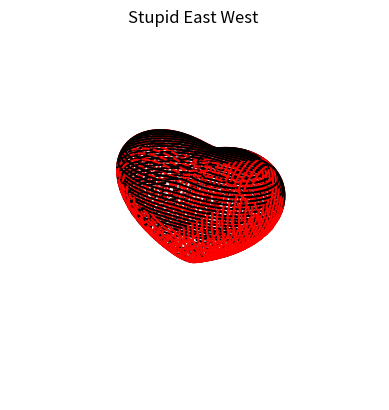

Here is the Python script that generated this plot:
from mpl_toolkits.mplot3d import Axes3D
import matplotlib.pyplot as plt
import numpy as np

def heart_plot(x,y,z):
    return (x**2 + (9/4)*y**2 + z**2 - 1)**3 - x**2*z**3 - (9/80)*y**2*z**3
#    return (2*x**2 + y**2 + z**2 - 1)**3 - (1/10)*x**2*z**3 - y**2*z**3


def plot_implicit(fn, bbox=(-1.5,1.5)):
    ''' create a plot of an implicit function
    fn  ...implicit function (plot where fn==0)
    bbox ..the x,y,and z limits of plotted interval'''
    try:
        xmin, xmax, ymin, ymax, zmin, zmax = bbox*3
        fig = plt.figure()
        ax = fig.add_subplot(111, projection='3d')
        A = np.linspace(xmin, xmax, 100) # resolution of the contour
        B = np.linspace(xmin, xmax, 50) # number of slices
        A1,A2 = np.meshgrid(A,A) # grid on which the contour is plotted

        for z in B: # plot contours in the XY plane
            X,Y = A1,A2
            Z = fn(X,Y,z)
            ax.contour(X, Y, Z+z, [z], zdir='z',colors='k')
            # [z] defines the only level to plot for this contour for this value of z
            

        for y in B: # plot contours in the XZ plane
            X,Z = A1,A2
            Y = fn(X,y,Z)
            ax.contour(X, Y+y, Z, [y], zdir='y',colors='r')
            

        for x in B: # plot contours in the YZ plane
            Y,Z = A1,A2
            X = fn(x,Y,Z)
            ax.contour(X+x, Y, Z, [x], zdir='x',colors='r')
        
            
            

        # must set plot limits because the contour will likely extend
        # way beyond the displayed level.  Otherwise matplotlib extends the plot limits
        # to encompass all values in the contour.
        ax.set_zlim3d(zmin,zmax)
        ax.set_xlim3d(xmin,xmax)
        ax.set_ylim3d(ymin,ymax)
        plt.title("Stupid East West ")
        plt.axis('off')
        plt.show()
    except UserWarning:
        pass
    
plot_implicit(heart_plot)